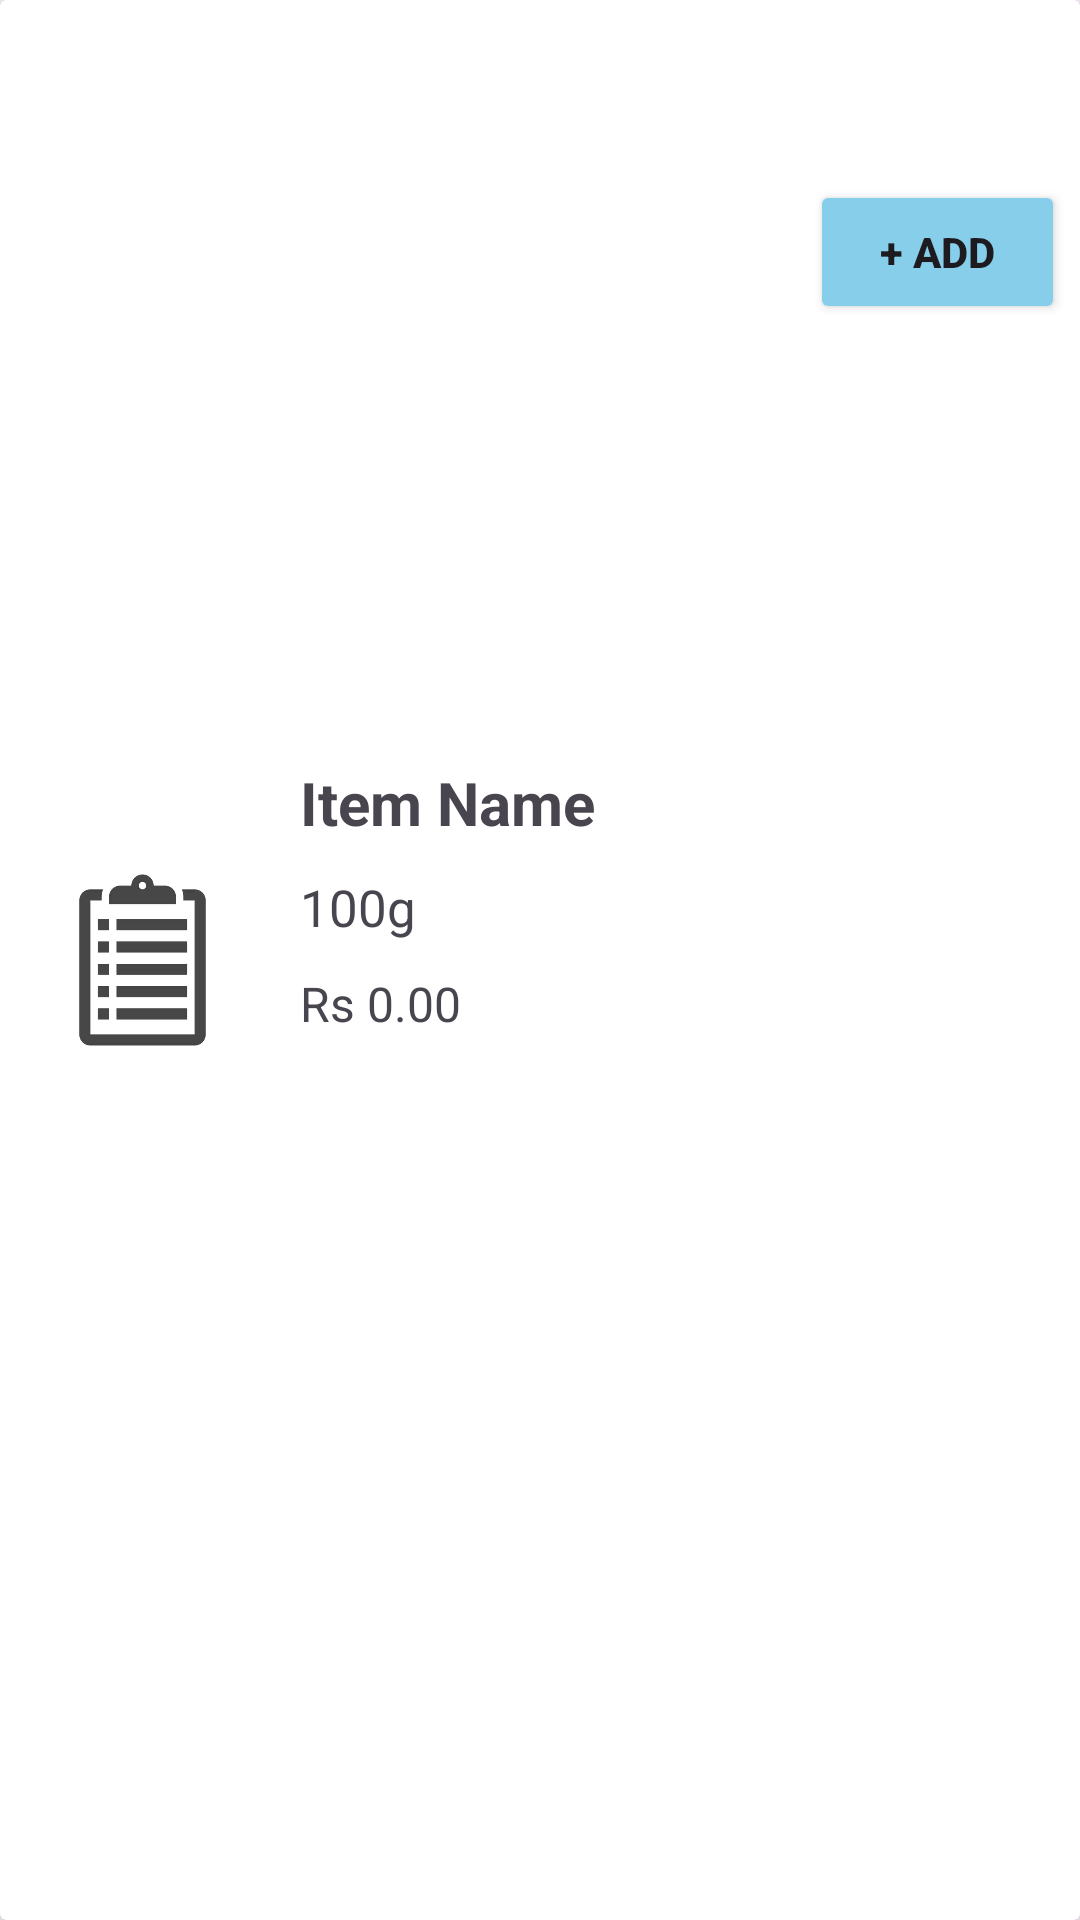

Write the Android layout XML for this screen, with the resource values it uses.
<!-- AndroidManifest.xml: application theme Theme.MLKitPOC -->
<!-- res/layout/searchcard_f.xml -->
<?xml version="1.0" encoding="utf-8"?>
<androidx.cardview.widget.CardView xmlns:android="http://schemas.android.com/apk/res/android"
    xmlns:app="http://schemas.android.com/apk/res-auto"
    android:layout_width="match_parent"
    android:layout_height="150dp"
    android:layout_margin="10dp"
    app:cardElevation="6dp">

    <LinearLayout
        android:layout_width="match_parent"
        android:layout_height="match_parent"
        android:padding="5dp">


        <ImageView
            android:id="@+id/imageviewurl"
            android:layout_width="0dp"
            android:layout_weight="0.5"
            android:layout_height="100dp"
            android:layout_alignParentTop="true"
            android:layout_centerHorizontal="true"
            android:layout_gravity="center"
            android:baselineAligned="false"
            android:src="@drawable/img_2" />



        <RelativeLayout
            android:layout_width="0dp"
            android:layout_weight="1"
            android:layout_height="150dp"
            android:layout_gravity="center"
            android:layout_marginLeft="10dp"
            android:layout_marginTop="5dp"
            android:orientation="vertical">


            <TextView
                android:id="@+id/itemname"
                android:maxLines="2"
                android:layout_width="wrap_content"
                android:layout_height="wrap_content"
                android:layout_marginTop="4dp"
                android:text="Item Name"
                android:textSize="20dp"
                android:textStyle="bold" />

            <TextView
                android:id="@+id/sku"
                android:layout_width="wrap_content"
                android:layout_height="wrap_content"
                android:layout_below="@+id/itemname"
                android:layout_marginTop="10dp"
                android:layout_weight="1"
                android:text="100g"
                android:textSize="17dp" />



            <TextView
                android:id="@+id/mrp"
                android:layout_width="wrap_content"
                android:layout_height="wrap_content"
                android:layout_below="@+id/sku"
                android:layout_marginTop="10dp"
                android:layout_weight="1"
                android:text="Rs 0.00"
                android:textSize="16dp" />


        </RelativeLayout>

        <Button
            android:id="@+id/addButton"
            android:layout_width="0dp"
            android:layout_weight="0.5"
            android:layout_height="wrap_content"
            android:padding="8dp"
            android:layout_marginTop="55dp"
            android:layout_toRightOf="@id/mrp"
            android:backgroundTint="@color/sky_blue"
            android:text="+ Add"
            android:textStyle="bold" />


    </LinearLayout>

</androidx.cardview.widget.CardView>
<!-- resources referenced by this layout -->
<resources>
  <color name="sky_blue">#87CEEB</color>
  <!-- drawable img_2: png bitmap (drawable, 13991 bytes) -->
  <style name="Theme.MLKitPOC" parent="Base.Theme.MLKitPOC" />
  <style name="Base.Theme.MLKitPOC" parent="Theme.Material3.DayNight.NoActionBar">
          
          
      </style>
</resources>
